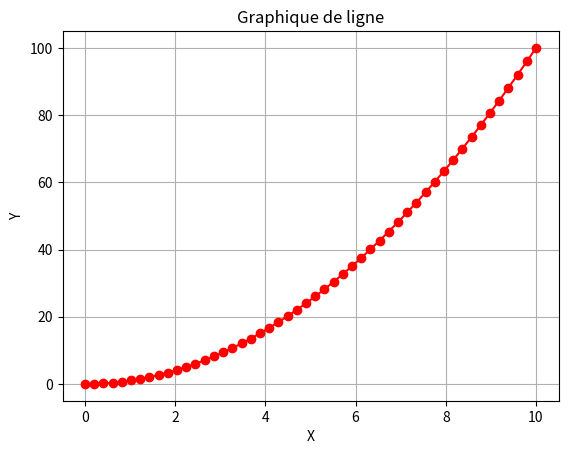

This figure's Python source:
import matplotlib.pyplot as plt
import numpy as np

# Générer une série de 50 nombres allant de 0 à 10
x = np.linspace(0, 10, 50)

# Générer des données pour l'axe des ordonnées (dans cet exemple, des carrés des nombres x)
y = x ** 2

# Tracer le graphique de ligne avec une couleur rouge
plt.plot(x, y, '-o', color='red', label='y = x^2')  # '-o' pour spécifier le style de ligne et de marqueurs
plt.xlabel('X')
plt.ylabel('Y')
plt.title('Graphique de ligne')
plt.grid(True)  # Activer la grille
plt.show()
